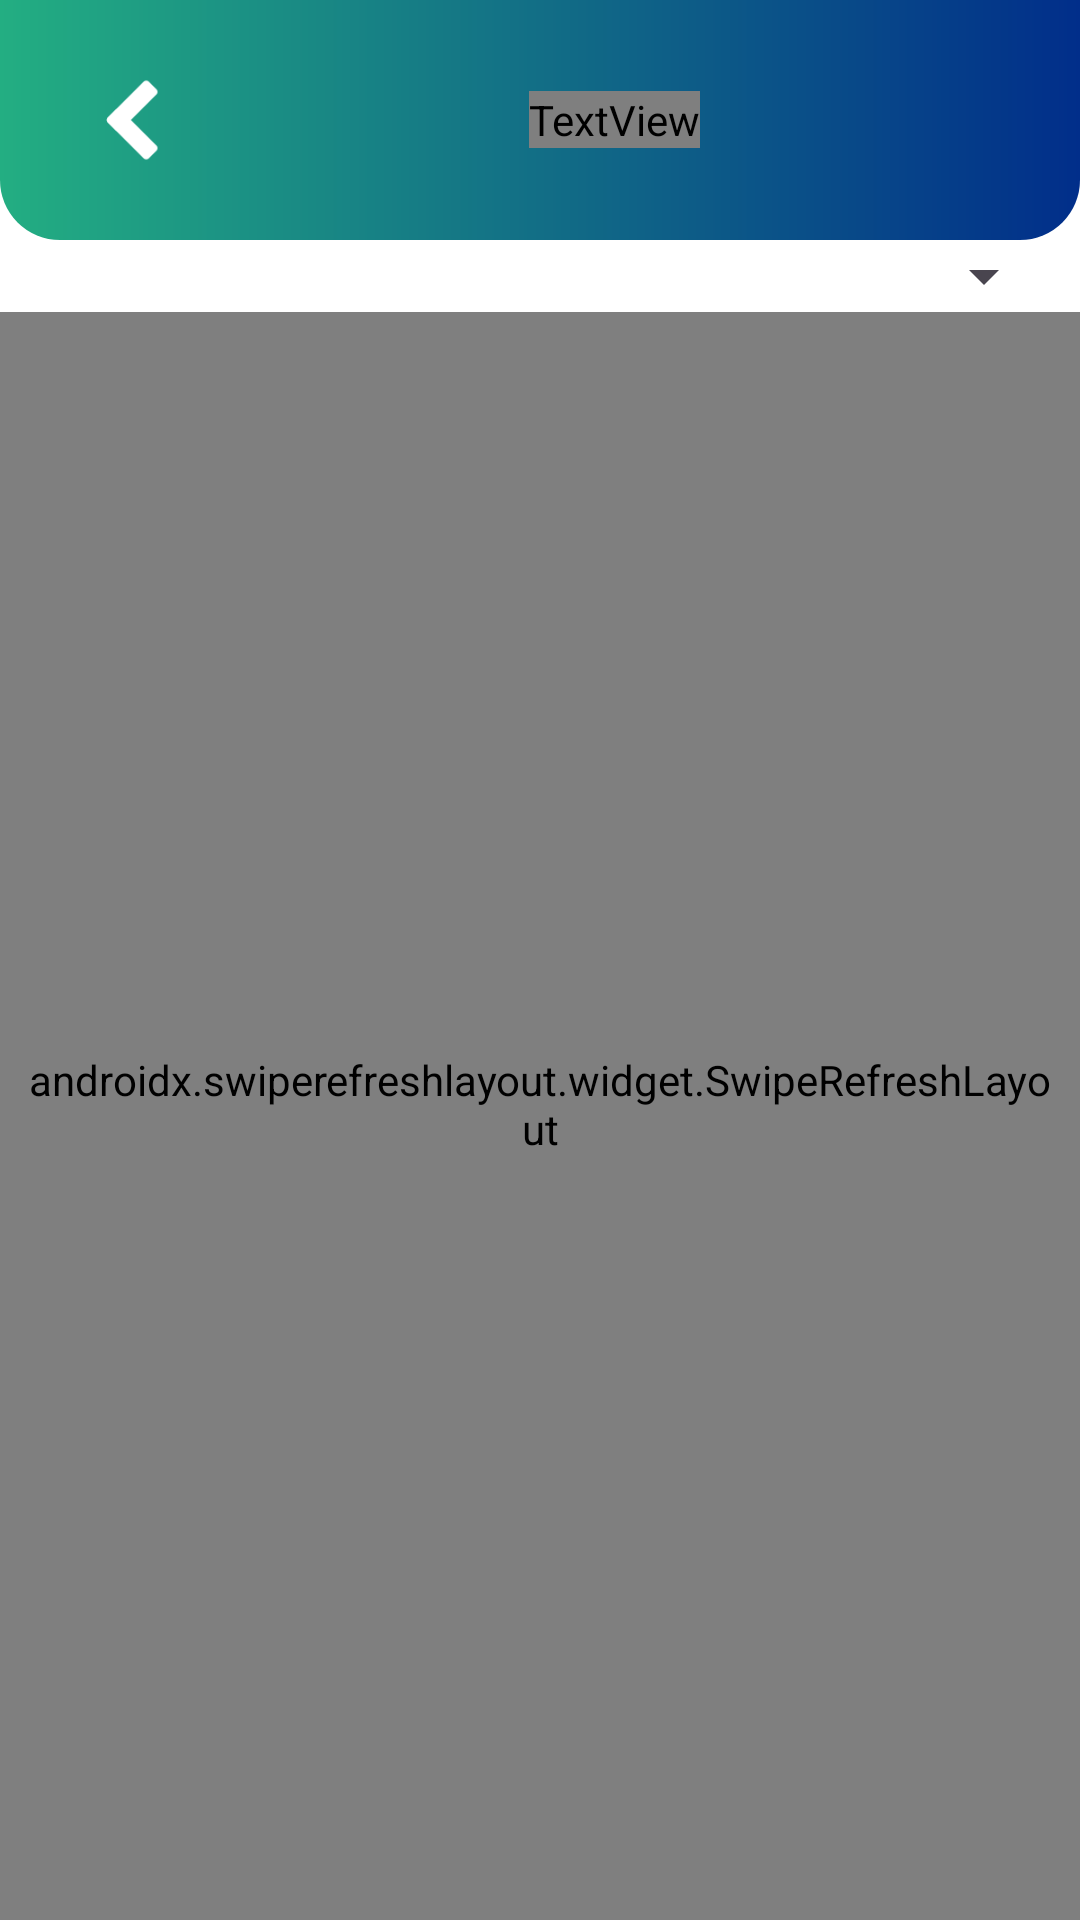

This screen was rendered from an Android layout file. Write that file and the resources it references.
<!-- AndroidManifest.xml: application theme Theme.FarmFund -->
<!-- res/layout/activity_transaction_history.xml -->
<?xml version="1.0" encoding="utf-8"?>
<RelativeLayout xmlns:android="http://schemas.android.com/apk/res/android"
    xmlns:app="http://schemas.android.com/apk/res-auto"
    xmlns:tools="http://schemas.android.com/tools"
    android:layout_width="match_parent"
    android:layout_height="match_parent"
    android:background="@color/white"
    tools:context=".activities.TransactionHistoryActivity">

    <RelativeLayout
        android:id="@+id/header"
        android:layout_width="match_parent"
        android:layout_height="wrap_content"
        android:background="@drawable/bg_header_gradient_roundedbottom"
        android:padding="15dp">

        <ImageButton
            android:id="@+id/backButton"
            android:layout_width="60dp"
            android:layout_height="50dp"
            android:layout_centerVertical="true"
            android:background="@color/transparent"
            android:padding="10dp"
            android:rotationY="180"
            android:scaleType="fitCenter"
            android:src="@drawable/ic_arrow" />

        <RelativeLayout
            android:id="@+id/headerSubContainer"
            android:layout_width="wrap_content"
            android:layout_height="wrap_content"
            android:layout_centerInParent="true">

            <ImageView
                android:id="@+id/logo"
                android:layout_width="50dp"
                android:layout_height="50dp"
                android:layout_centerVertical="true"
                android:src="@drawable/ic_logo" />

            <TextView
                android:id="@+id/pageTitle"
                android:layout_width="wrap_content"
                android:layout_height="wrap_content"
                android:layout_centerVertical="true"
                android:layout_toEndOf="@id/logo"
                android:fontFamily="@font/poppins_bold"
                android:text="Transactions History"
                android:textColor="@color/white"
                android:textSize="20sp" />
        </RelativeLayout>
    </RelativeLayout>

    <Spinner
        android:id="@+id/sorterSpinner"
        android:layout_width="wrap_content"
        android:layout_height="wrap_content"
        android:layout_below="@id/header"
        android:layout_alignParentEnd="true"
        android:fontFamily="@font/poppins_semibold"
        android:padding="5dp"
        android:layout_marginEnd="8dp"
        android:spinnerMode="dropdown"
        android:popupBackground="@color/white"/>

    <TextView android:id="@+id/noTransacFoundText"
        android:layout_width="wrap_content"
        android:layout_height="wrap_content"
        android:text="No Transactions Found"
        android:textSize="20sp"
        android:fontFamily="@font/poppins_bold"
        android:textColor="@color/darkgrey"
        android:layout_centerHorizontal="true"
        android:layout_below="@id/sorterSpinner"/>

    <androidx.swiperefreshlayout.widget.SwipeRefreshLayout
        android:id="@+id/swipeRefreshLayout"
        android:layout_width="match_parent"
        android:layout_height="match_parent"
        android:layout_below="@id/sorterSpinner"
        android:paddingLeft="8dp"
        android:paddingRight="8dp"
        android:paddingBottom="8dp">

        <androidx.recyclerview.widget.RecyclerView
            android:id="@+id/transactionsRecyclerView"
            android:layout_width="match_parent"
            android:layout_height="match_parent"
            android:layout_marginStart="8dp"
            android:layout_marginEnd="8dp"/>
    </androidx.swiperefreshlayout.widget.SwipeRefreshLayout>
</RelativeLayout>
<!-- resources referenced by this layout -->
<resources>
  <color name="darkgrey">#808181</color>
  <color name="transparent">#00000000</color>
  <color name="white">#FFFFFF</color>
  <!-- drawable bg_header_gradient_roundedbottom (drawable) -->
  <?xml version="1.0" encoding="utf-8"?>
  <layer-list xmlns:android="http://schemas.android.com/apk/res/android"
      android:shape="rectangle">
      <item>
          <shape>
              <gradient
                  android:startColor="@color/green"
                  android:endColor="@color/blue"
                  android:type="linear"/>
              <corners
                  android:bottomLeftRadius="20dp"
                  android:bottomRightRadius="20dp"/>
          </shape>
      </item>
  </layer-list>
  <!-- drawable ic_arrow: png bitmap (drawable, 634 bytes) -->
  <style name="Theme.FarmFund" parent="Base.Theme.FarmFund" />
  <color name="green">#23AE82</color>
  <color name="blue">#012E8A</color>
  <style name="Base.Theme.FarmFund" parent="Theme.Material3.DayNight.NoActionBar">
          <item name="colorPrimary">@color/green</item>
          <item name="colorSecondary">@color/blue</item>
          <item name="colorOnPrimary">@color/white</item>
          <item name="colorOnSecondary">@color/black</item>
      </style>
  <color name="black">#FF000000</color>
</resources>
